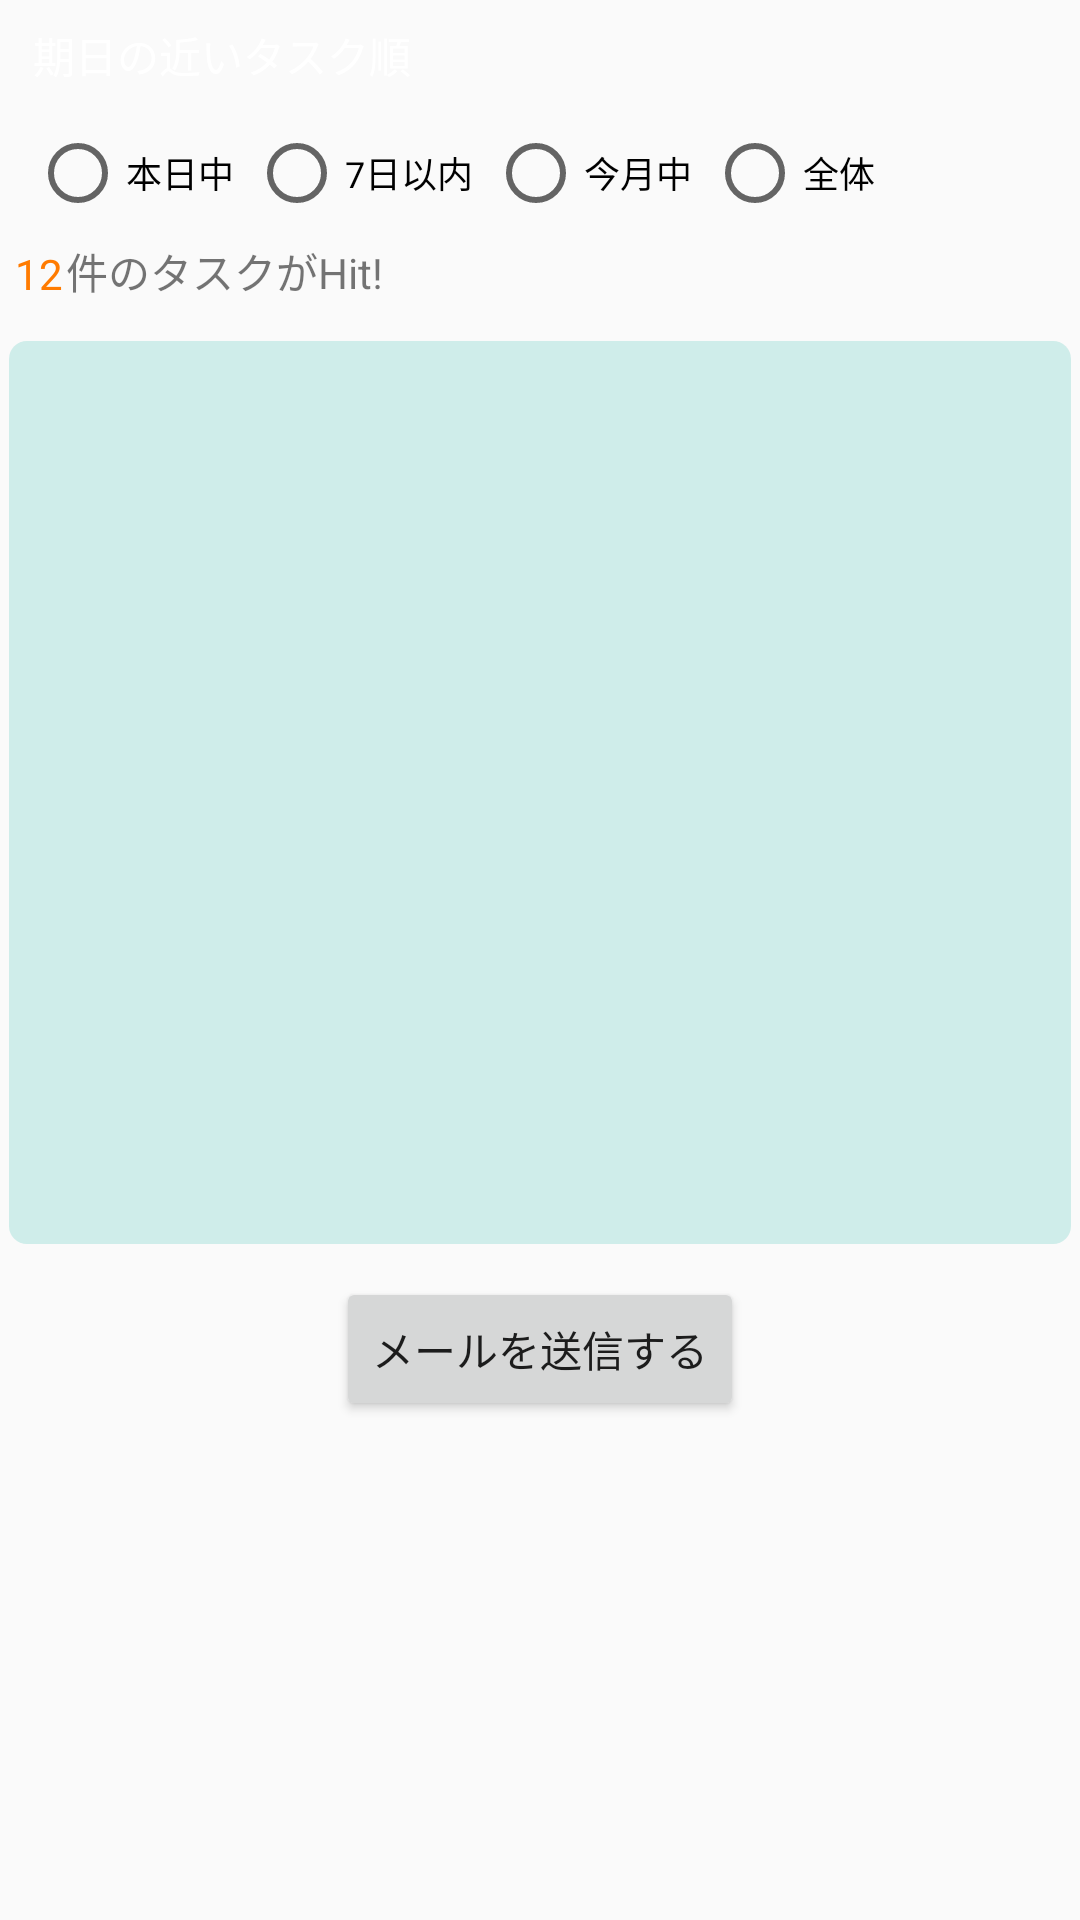

Write the Android layout XML for this screen, with the resource values it uses.
<!-- AndroidManifest.xml: application theme AppTheme -->
<!-- res/layout/activity_main_task_list.xml -->
<?xml version="1.0" encoding="utf-8"?>
<android.support.constraint.ConstraintLayout xmlns:android="http://schemas.android.com/apk/res/android"
    xmlns:app="http://schemas.android.com/apk/res-auto"
    xmlns:tools="http://schemas.android.com/tools"
    android:layout_width="match_parent"
    android:layout_height="match_parent"
    tools:context="com.example.hirorock1103.template_01.MainTaskListActivity">


    <android.support.constraint.ConstraintLayout
        android:layout_width="match_parent"
        android:layout_height="wrap_content"
        android:id="@+id/upper"
        android:padding="5dp"
        app:layout_constraintTop_toTopOf="parent"
        >

        <TextView
            android:layout_width="wrap_content"
            android:layout_height="wrap_content"
            style="@style/background_corner_radius_primary_dark"
            android:text="期日の近いタスク順"
            android:id="@+id/task_list_title"
            app:layout_constraintTop_toTopOf="parent"
            app:layout_constraintLeft_toLeftOf="parent"
            />



        <RadioGroup
            android:layout_width="match_parent"
            android:layout_height="wrap_content"
            android:layout_marginTop="5dp"
            android:padding="5dp"
            android:id="@+id/radio"
            android:orientation="horizontal"
            app:layout_constraintTop_toBottomOf="@id/task_list_title"
            app:layout_constraintLeft_toLeftOf="@id/task_list_title"
            >

                <RadioButton
                    android:layout_width="wrap_content"
                    android:layout_height="wrap_content"
                    android:text="本日中"
                    android:textSize="12sp"
                    android:layout_marginRight="5dp"
                    android:id="@+id/radio_1"
                    />

                <RadioButton
                    android:layout_width="wrap_content"
                    android:layout_height="wrap_content"
                    android:id="@+id/radio_4"
                    android:textSize="12sp"
                    android:layout_marginRight="5dp"
                    android:text="7日以内"
                    />

                <RadioButton
                    android:layout_width="wrap_content"
                    android:layout_height="wrap_content"
                    android:id="@+id/radio_3"
                    android:textSize="12sp"
                    android:layout_marginRight="5dp"
                    android:text="今月中"
                    />


                <RadioButton
                    android:layout_width="wrap_content"
                    android:layout_height="wrap_content"
                    android:id="@+id/radio_2"
                    android:textSize="12sp"
                    android:text="全体"
                    />



        </RadioGroup>

        <TextView
            android:layout_width="wrap_content"
            android:layout_height="wrap_content"
            android:text="12"
            android:textColor="@color/colorAccent"
            android:layout_marginTop="3dp"
            android:id="@+id/radio_count"
            app:layout_constraintTop_toBottomOf="@id/radio"
            app:layout_constraintLeft_toLeftOf="@id/radio"
            />

        <TextView
            android:layout_width="wrap_content"
            android:layout_height="wrap_content"
            android:text="件のタスクがHit!"
            android:layout_marginLeft="1dp"
            android:id="@+id/radio_count_title"
            app:layout_constraintLeft_toRightOf="@id/radio_count"
            app:layout_constraintBottom_toBottomOf="@id/radio_count"
            />

    </android.support.constraint.ConstraintLayout>


    <android.support.constraint.ConstraintLayout
        android:layout_width="match_parent"
        android:layout_height="320dp"
        android:padding="3dp"
        android:id="@+id/lower"
        app:layout_constraintTop_toBottomOf="@id/upper"
        >
        <android.support.v7.widget.RecyclerView
            android:id="@+id/recycler_view"
            style="@style/background_corner_radius_primary_light"
            android:layout_width="match_parent"
            android:layout_height="match_parent"
            android:layout_marginTop="5dp"
            android:layout_marginBottom="8dp"
            android:padding="5dp"
            app:layout_constraintTop_toTopOf="parent"
            app:layout_constraintLeft_toLeftOf="parent"
            >

        </android.support.v7.widget.RecyclerView>



    </android.support.constraint.ConstraintLayout>

    <Button
        android:layout_width="wrap_content"
        android:layout_height="wrap_content"
        android:text="メールを送信する"
        android:id="@+id/bt_mail"
        app:layout_constraintTop_toBottomOf="@id/lower"
        app:layout_constraintLeft_toLeftOf="@id/lower"
        app:layout_constraintRight_toRightOf="@id/lower"
        />

</android.support.constraint.ConstraintLayout>
<!-- resources referenced by this layout -->
<resources>
  <color name="colorAccent">#ff7b00</color>
  <style name="background_corner_radius_primary_dark">
          <item name="android:background">@drawable/rectangle_parimary_dark</item>
          <item name="android:textColor">#fff</item>
          <item name="android:paddingTop">3dp</item>
          <item name="android:paddingBottom">3dp</item>
          <item name="android:paddingLeft">6dp</item>
          <item name="android:paddingRight">6dp</item>
      </style>
  <style name="background_corner_radius_primary_light">
          <item name="android:background">@drawable/rectangle_parimary_light</item>
          <item name="android:textColor">#fff</item>
          <item name="android:paddingTop">3dp</item>
          <item name="android:paddingBottom">3dp</item>
          <item name="android:paddingLeft">6dp</item>
          <item name="android:paddingRight">6dp</item>
      </style>
  <style name="AppTheme" parent="Theme.AppCompat.Light.DarkActionBar">
          
          <item name="colorPrimary">@color/colorPrimary</item>
          <item name="colorPrimaryDark">@color/colorPrimaryDark</item>
          <item name="colorAccent">@color/colorAccent</item>
      </style>
  <!-- drawable rectangle_parimary_light (drawable) -->
  <?xml version="1.0" encoding="utf-8"?>
  <shape xmlns:android="http://schemas.android.com/apk/res/android"
      android:shape="rectangle">
  
      
      <solid android:color="@color/colorPrimaryLight" />
  
      
      <corners android:radius="6dp" />
  
  </shape>
  <color name="colorPrimary">#008577</color>
  <color name="colorPrimaryDark">#00574B</color>
  <color name="colorPrimaryLight">#cfedea</color>
</resources>
